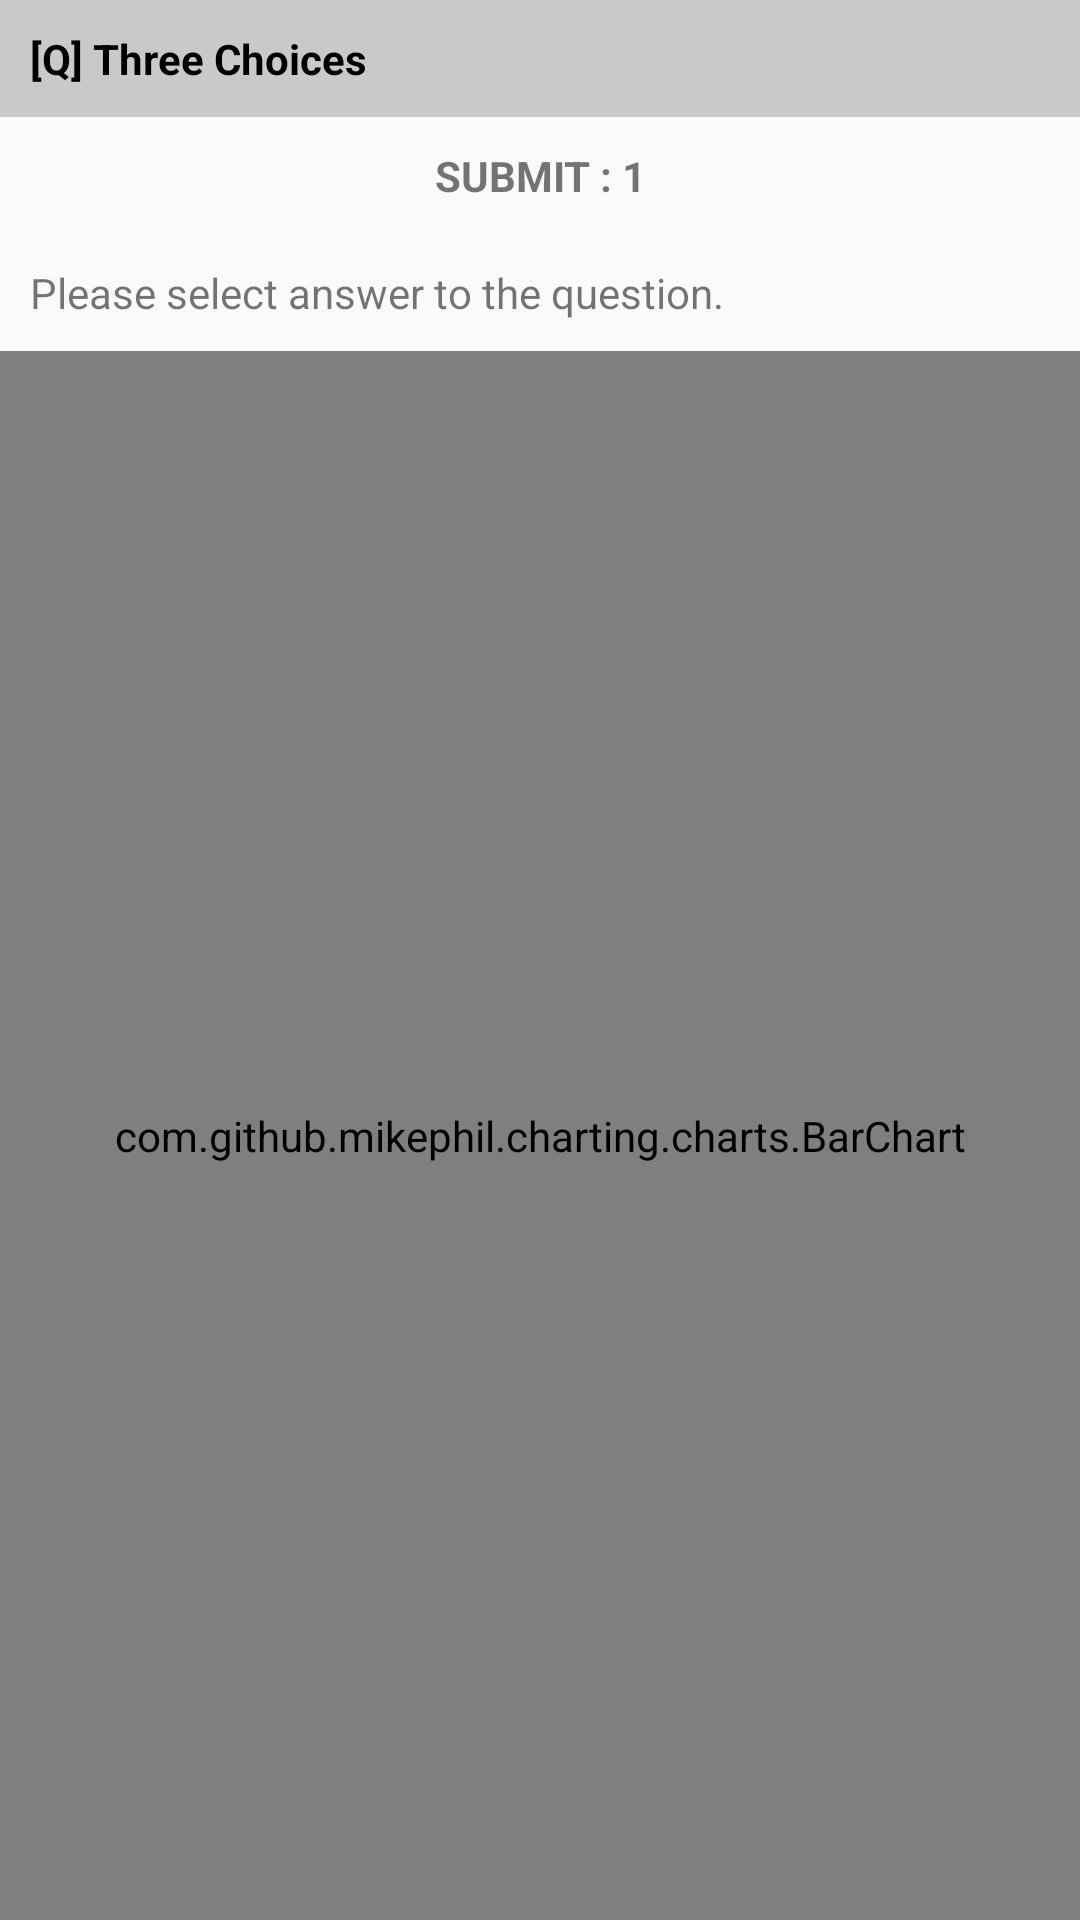

Here is an Android app screen rendered from its layout file. Give the layout XML and the strings, colors and styles it references.
<!-- AndroidManifest.xml: application theme AppTheme -->
<!-- res/layout/activity_bar_chart.xml -->
<?xml version="1.0" encoding="utf-8"?>
<android.support.constraint.ConstraintLayout xmlns:android="http://schemas.android.com/apk/res/android"
    xmlns:app="http://schemas.android.com/apk/res-auto"
    xmlns:tools="http://schemas.android.com/tools"
    android:layout_width="match_parent"
    android:layout_height="match_parent"
    tools:context="kit.c_learning.teacherapp.BarChart">

    <LinearLayout
        android:layout_width="match_parent"
        android:layout_height="match_parent"
        android:orientation="vertical">

        <TextView
            android:layout_width="match_parent"
            android:layout_height="wrap_content"
            android:text="[Q] Three Choices"
            android:textStyle="bold"
            android:textColor="#000"
            android:background="@color/color_grey"
            android:padding="10dp" />

        <TextView
            android:layout_width="match_parent"
            android:layout_height="wrap_content"
            android:text="SUBMIT : 1"
            android:gravity="center"
            android:padding="10dp"
            android:textStyle="bold"
            android:background="@drawable/textlines"/>

        <TextView
            android:layout_width="match_parent"
            android:layout_height="wrap_content"
            android:text="Please select answer to the question."
            android:padding="10dp"/>

        <com.github.mikephil.charting.charts.BarChart
            android:id="@+id/barchart"
            android:layout_height="match_parent"
            android:layout_width="match_parent" />
    </LinearLayout>

</android.support.constraint.ConstraintLayout>
<!-- resources referenced by this layout -->
<resources>
  <color name="color_grey">#c9c9c9</color>
  <style name="AppTheme" parent="Theme.AppCompat.DayNight.NoActionBar">
          
          <item name="colorPrimary">@color/colorPrimary</item>
          <item name="colorPrimaryDark">@color/colorPrimaryDark</item>
          <item name="colorAccent">@color/colorAccent</item>
      </style>
  <color name="colorPrimary">#3F51B5</color>
  <color name="colorPrimaryDark">#11B272</color>
  <color name="colorAccent">#FF4081</color>
</resources>
